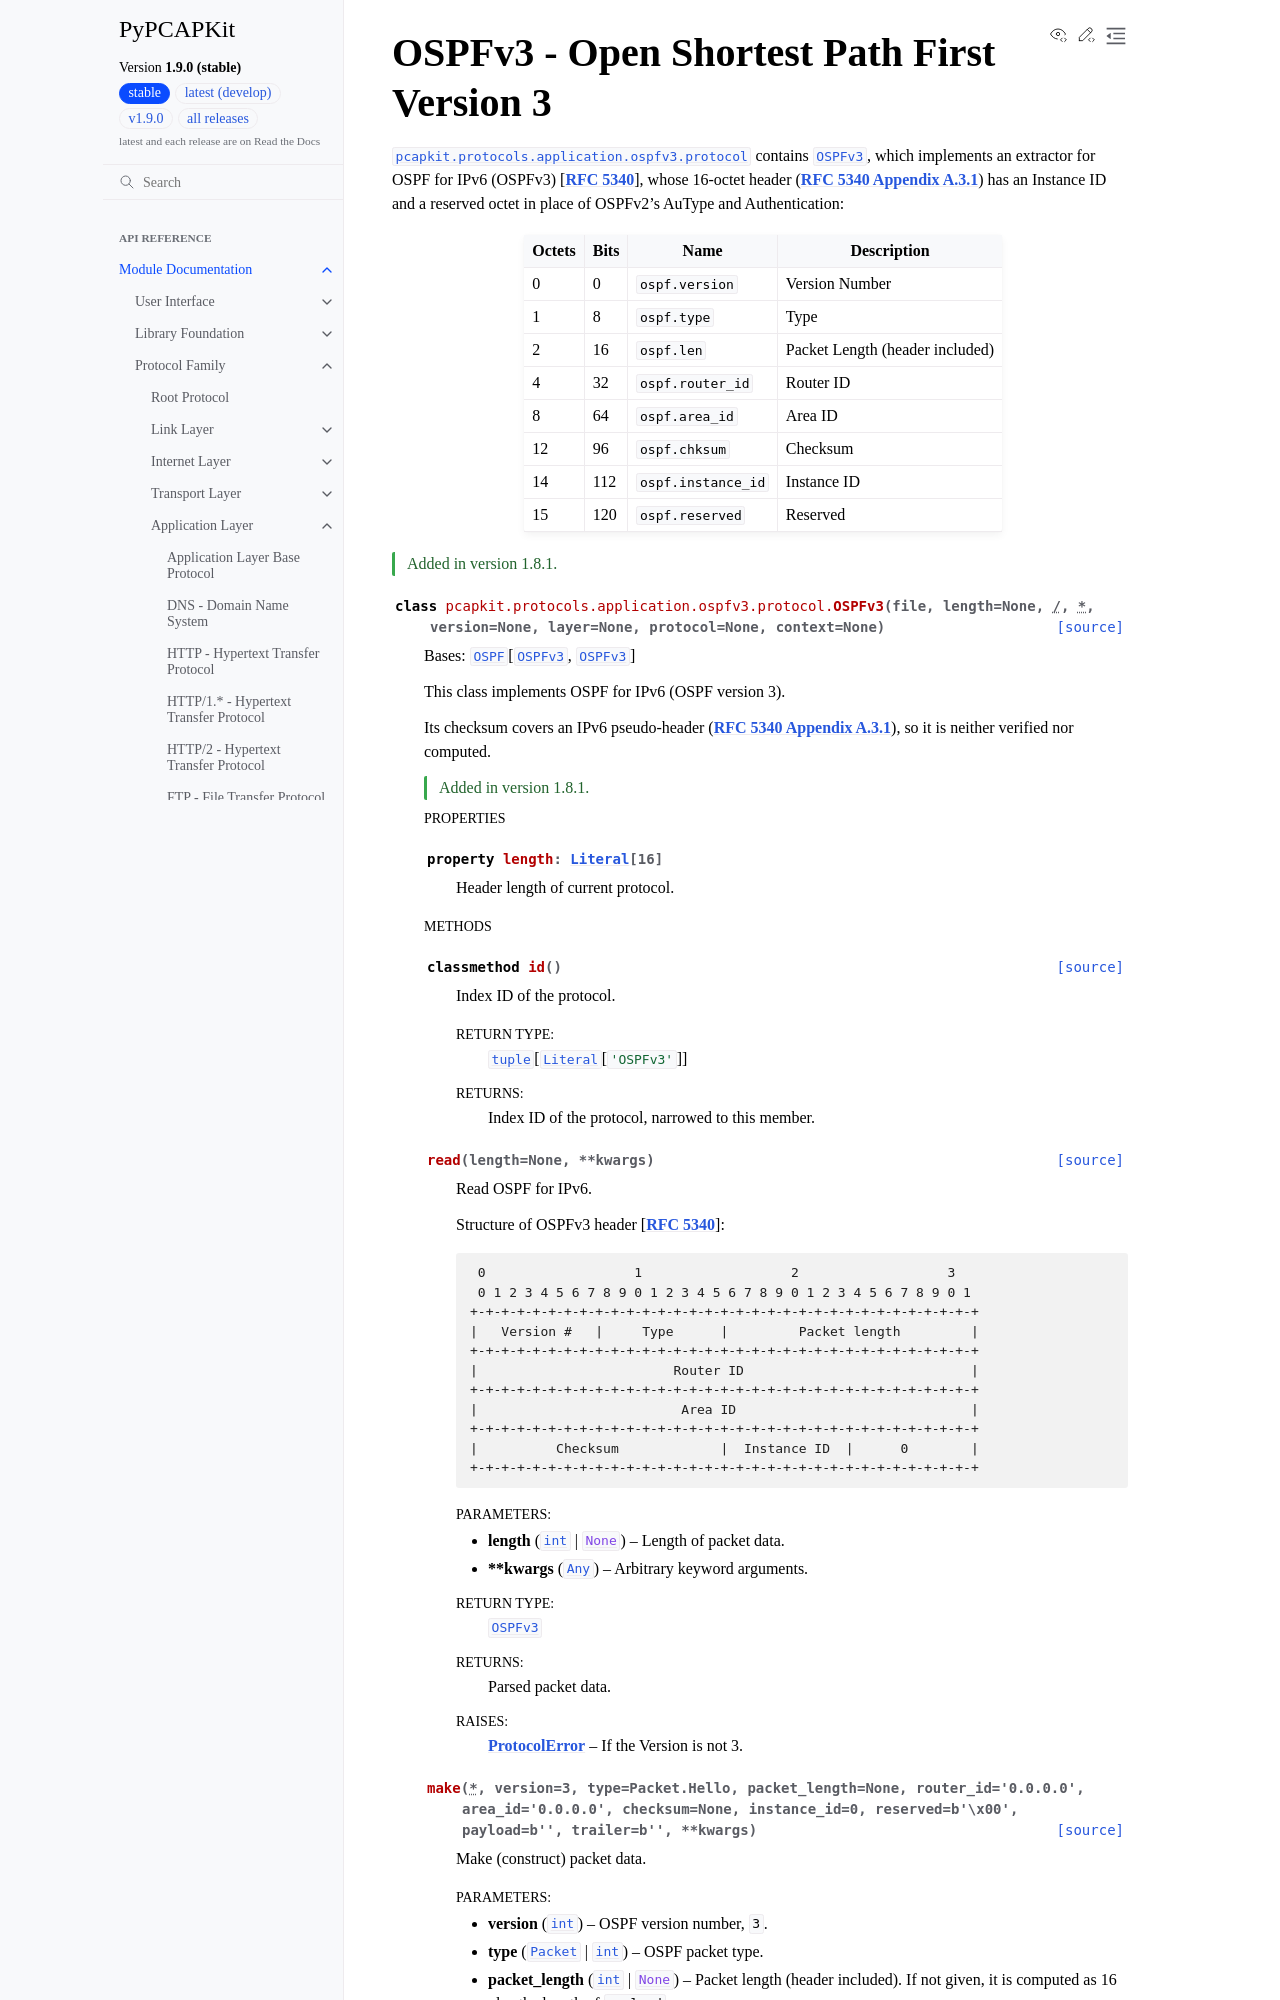

repository: JarryShaw/PyPCAPKit · page: pcapkit/protocols/application/ospfv3.html · generator: sphinx

OSPFv3 - Open Shortest Path First Version 3
===========================================

.. module:: pcapkit.protocols.application.ospfv3
.. module:: pcapkit.protocols.application.ospfv3.protocol

:mod:`pcapkit.protocols.application.ospfv3.protocol` contains
:class:`~pcapkit.protocols.application.ospfv3.protocol.OSPFv3`, which implements an
extractor for OSPF for IPv6 (OSPFv3) [:rfc:`5340`], whose 16-octet header
(:rfc:`5340#appendix-A.3.1`) has an Instance ID and a reserved octet in place of
OSPFv2's AuType and Authentication:

.. table::
